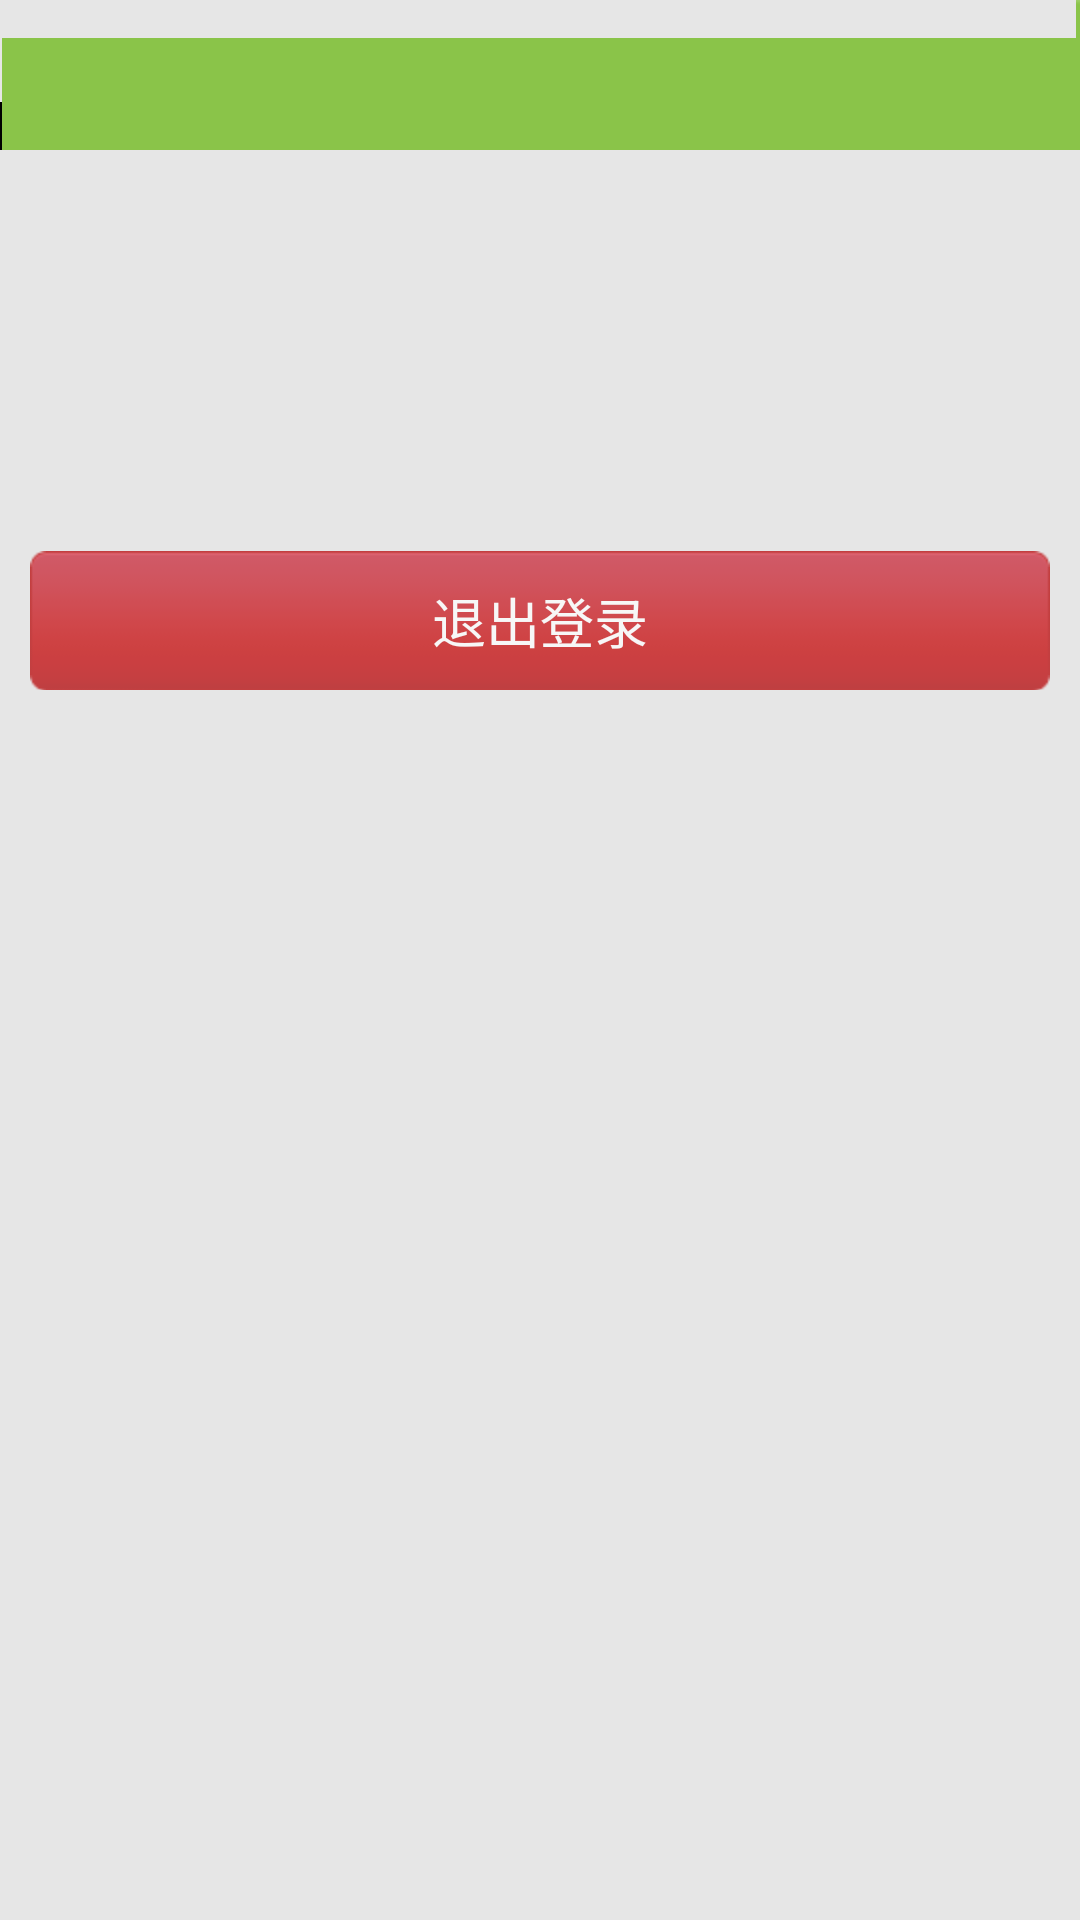

The Android layout XML behind this screen, and the referenced resources:
<!-- AndroidManifest.xml: activity theme ContentOverlay -->
<!-- res/layout/activity_setting.xml -->
<?xml version="1.0" encoding="utf-8"?>
<LinearLayout xmlns:android="http://schemas.android.com/apk/res/android"
    android:layout_width="match_parent"
    android:layout_height="match_parent"
    android:orientation="vertical"
    android:background="#e6e6e6" >
    <include 
     	layout="@layout/nav_view"/>
    <ScrollView
	    android:layout_width="fill_parent"
	    android:layout_height="fill_parent"
	    android:fadingEdge="none">
		<LinearLayout 
		    android:orientation="vertical"		    
		    android:layout_width="fill_parent"
	        android:layout_height="fill_parent"
	        android:padding="10dip">
		    <LinearLayout 
		        android:orientation="horizontal"    
		    	android:layout_width="fill_parent"
	        	android:layout_height="wrap_content"
	        	android:gravity="center_vertical"
	        	android:background="@drawable/list_blockbg_normal">
		        <ImageView 
		            android:id="@+id/user_face"   
		            android:layout_margin="10dip"
		    		android:layout_width="60dip"
	        		android:layout_height="60dip"/>
		        <LinearLayout 
			        android:orientation="vertical" 
			        android:layout_marginLeft="5dip"   
			    	android:layout_width="fill_parent"
		        	android:layout_height="wrap_content">
		            <TextView 
		                android:id="@+id/user_title"
		                android:layout_margin="2dip"
		                android:textColor="@android:color/black"
		                android:textSize="18sp"
			    		android:layout_width="fill_parent"
		        		android:layout_height="wrap_content"/>
		            <TextView 
		                android:id="@+id/user_address"		                
		                android:layout_margin="2dip"		                
		                android:textSize="14sp"
			    		android:layout_width="fill_parent"
		        		android:layout_height="wrap_content"/>
		        </LinearLayout>
		    </LinearLayout>
		    <LinearLayout 
		        android:layout_width="fill_parent"
		        android:layout_height="90dip"
		        android:gravity="bottom"
		        android:orientation="vertical">
		        <TextView 
		            android:id="@+id/user_loginout"
		            android:layout_gravity="center"
		            android:layout_width="fill_parent"
		       		android:layout_height="wrap_content"
		       		android:text="退出登录"
		       		android:textSize="18sp"
		       		android:layout_marginTop="7dip"
		       		android:padding="10dip"
		       		android:gravity="center"
		       		android:textColor="#f7f7f7"
		       		android:background="@drawable/anniu_hong_sel"/>
			</LinearLayout>
		</LinearLayout>
	</ScrollView>
</LinearLayout>
<!-- res/layout/nav_view.xml (included above) -->
<?xml version="1.0" encoding="utf-8"?>

<RelativeLayout xmlns:android="http://schemas.android.com/apk/res/android"
    android:layout_width="match_parent"
    android:layout_height="50dip" 
    android:background="@drawable/nav_bg">
    <TextView 
        android:id="@+id/nav_title"
    	android:layout_width="match_parent"
    	android:layout_height="wrap_content"
    	android:textColor="@android:color/white"
    	android:textSize="22sp"
    	android:gravity="center"
    	android:layout_centerInParent="true"
    	android:textStyle="bold"/>
    <LinearLayout 
        android:id="@+id/nav_add_layout"
	    android:layout_marginBottom="5dip"
	    android:layout_marginRight="11dip"
	    android:layout_alignParentRight="true"
	    android:layout_centerVertical="true"
	    android:layout_width="wrap_content"
    	android:layout_height="wrap_content"
    	android:visibility="invisible"
	    android:background="@drawable/xz_sel">
	    <RelativeLayout 
		    android:layout_width="wrap_content"
	    	android:layout_height="wrap_content">
	        <TextView 
        		android:id="@+id/nav_add_text"
		    	android:layout_width="wrap_content"
	    		android:layout_height="wrap_content"
	            android:textColor="@android:color/white"
	            android:layout_centerInParent="true"
	            android:textSize="15sp"
	            android:visibility="invisible"
		    	android:padding="7dip"/>
	        <ImageView 
			    android:id="@+id/nav_add_image"
			    android:src="@drawable/nav_choice"
			    android:padding="7dip"
	            android:layout_centerInParent="true"
			    android:layout_width="wrap_content"
		    	android:layout_height="wrap_content"/>
	    </RelativeLayout>       
    </LinearLayout>
	<LinearLayout 
	    android:id="@+id/nav_back_layout"
        android:layout_centerVertical="true"
        android:layout_marginLeft="11dip"
        android:visibility="invisible"
	    android:layout_width="wrap_content"
    	android:layout_height="wrap_content"
	    android:background="@drawable/xz_sel"
	    android:gravity="center">
	    <ImageView 
	        android:layout_width="wrap_content"
	        android:layout_height="wrap_content"
		    android:padding="7dip"
	        android:src="@drawable/fanhui"/>
	</LinearLayout>	
</RelativeLayout>
<!-- resources referenced by this layout -->
<resources>
  <!-- drawable anniu_hong_sel (drawable) -->
  <?xml version="1.0" encoding="utf-8"?>
  
  <selector xmlns:android="http://schemas.android.com/apk/res/android" >
      <item android:state_pressed="true" android:drawable="@drawable/anniu_hong2"></item>
      <item android:state_focused="true" android:state_window_focused="true" android:drawable="@drawable/anniu_hong2"></item>
  	<item android:state_focused="true" android:state_window_focused="false" android:drawable="@drawable/anniu_hong"></item>
  	<item android:drawable="@drawable/anniu_hong"></item>
  </selector>
  <!-- drawable fanhui: png bitmap (drawable-hdpi, 1992 bytes) -->
  <!-- drawable nav_choice: png bitmap (drawable-xhdpi, 1510 bytes) -->
  <!-- drawable xz_sel (drawable) -->
  <?xml version="1.0" encoding="utf-8"?>
  
  <selector xmlns:android="http://schemas.android.com/apk/res/android" >
      <item android:state_pressed="true" android:drawable="@drawable/xz_press"></item>
      <item android:state_focused="true" android:state_window_focused="true" android:drawable="@drawable/xz_press"></item>
  	<item android:state_focused="true" android:state_window_focused="false" android:drawable="@drawable/xz_nor"></item>
  	<item android:drawable="@drawable/xz_nor"></item>
  </selector>
  <style name="ContentOverlay" parent="AppBaseTheme">
          <item name="android:windowBackground">@null</item>
          <item name="android:windowNoTitle">true</item>
          <item name="android:windowContentOverlay">@null</item>
          <item name="android:windowAnimationStyle">@style/MyAnimationActivity</item>
      </style>
  <style name="AppBaseTheme" parent="android:Theme.Light">
          
      </style>
  <style name="MyAnimationActivity">
          <item name="android:activityOpenEnterAnimation">@anim/enter_right</item>
          <item name="android:activityOpenExitAnimation">@anim/exit_left</item>
          <item name="android:activityCloseEnterAnimation">@anim/enter_left</item>
          <item name="android:activityCloseExitAnimation">@anim/exit_right</item>
          <item name="android:taskOpenEnterAnimation">@anim/enter_right</item>
          <item name="android:taskOpenExitAnimation">@anim/exit_left</item>
          <item name="android:taskCloseEnterAnimation">@anim/enter_left</item>
          <item name="android:taskCloseExitAnimation">@anim/exit_right</item>
          <item name="android:taskToFrontEnterAnimation">@anim/enter_right</item>
          <item name="android:taskToFrontExitAnimation">@anim/exit_left</item>
          <item name="android:taskToBackEnterAnimation">@anim/enter_left</item>
          <item name="android:taskToBackExitAnimation">@anim/exit_right</item>
      </style>
</resources>
